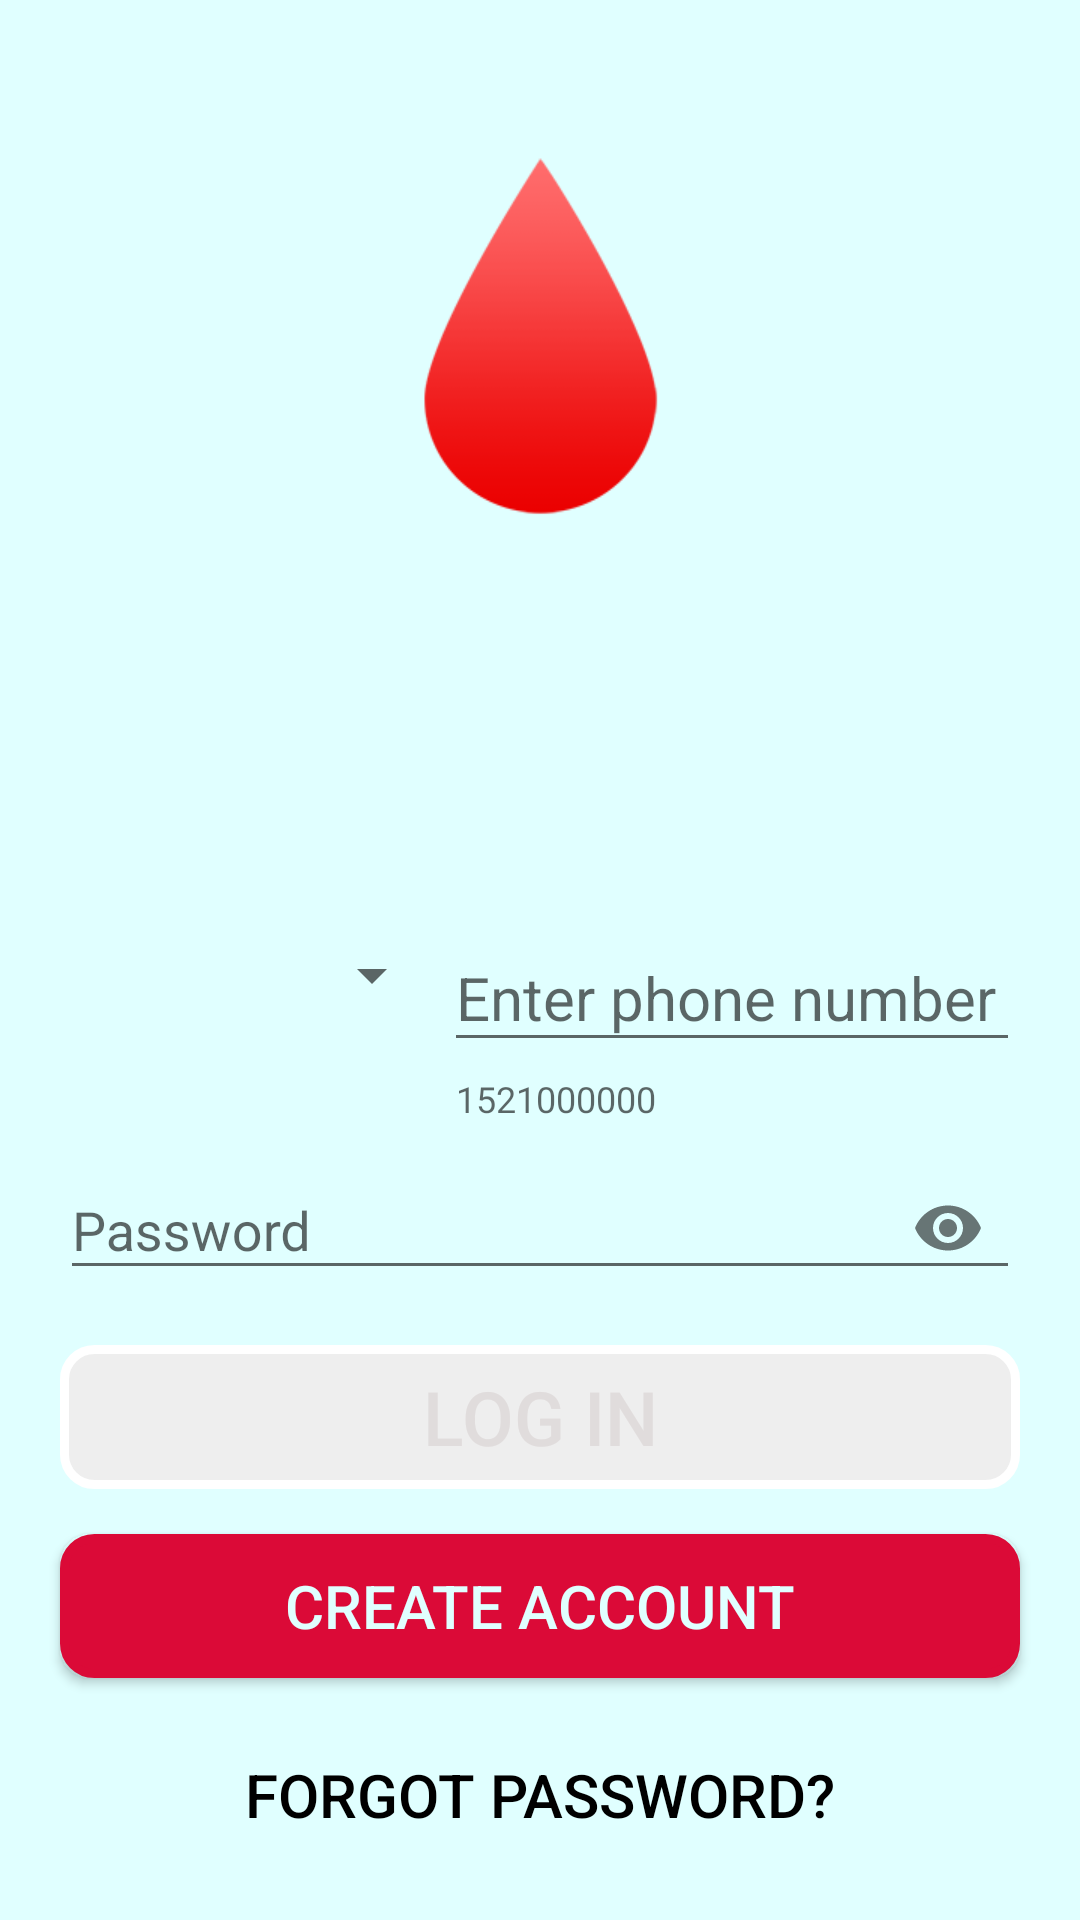

Produce the Android XML layout that renders to this screen, including the resource entries it uses.
<!-- AndroidManifest.xml: application theme AppTheme -->
<!-- res/layout/activity_login.xml -->
<?xml version="1.0" encoding="utf-8"?>

<LinearLayout xmlns:android="http://schemas.android.com/apk/res/android"
    xmlns:app="http://schemas.android.com/apk/res-auto"
    xmlns:tools="http://schemas.android.com/tools"
    android:layout_width="match_parent"
    android:background="@color/login_back"
    android:layout_height="match_parent"
    android:orientation="horizontal"
    android:gravity="center"
    tools:context=".Login">
    <LinearLayout
        android:layout_width="match_parent"
        android:layout_height="wrap_content"
        android:gravity="center"
        android:visibility="visible"
        android:id="@+id/loginScreen"
        android:orientation="vertical"
        android:paddingTop="30sp">
        <ImageView
            android:layout_width="100dp"
            android:layout_height="130dp"
            android:gravity="center"
            android:background="@drawable/blooddrop"
            android:contentDescription="TODO">
        </ImageView>
        <Space
            android:layout_width="30dp"
            android:layout_height="50dp">
        </Space>
        <TextView
            android:layout_width="match_parent"
            android:layout_height="wrap_content"
            android:gravity="center"
            android:text=""
            android:textStyle="normal"
            android:textSize="35sp"
            android:textColor="@color/dark">

        </TextView>
        <LinearLayout
            android:weightSum="5"
            android:layout_marginLeft="20dp"
            android:layout_marginRight="20dp"
            android:layout_width="match_parent"
            android:layout_height="wrap_content"
            android:orientation="horizontal">
            <Spinner
                android:id="@+id/spinnerCountries"
                android:layout_weight="2"
                android:layout_width="0dp"
                android:layout_marginTop="39dp"
                android:layout_height="wrap_content" />
            <com.google.android.material.textfield.TextInputLayout
                android:layout_width="0dp"
                android:layout_height="wrap_content"
                android:hint="@string/login_helper_phone_number"
                app:helperTextEnabled="true"
                app:helperText="@string/phone_number"
                app:hintAnimationEnabled="true"
                app:hintTextColor="@color/dark"
                android:layout_weight="3"
                android:layout_marginTop="25dp"
                >

                <com.google.android.material.textfield.TextInputEditText
                    android:id="@+id/username"
                    android:layout_width="match_parent"
                    android:layout_height="wrap_content"
                    android:inputType="number"
                    android:textSize="20sp"
                    />
            </com.google.android.material.textfield.TextInputLayout>
        </LinearLayout>
        <com.google.android.material.textfield.TextInputLayout
            android:layout_width="match_parent"
            android:layout_height="wrap_content"
            app:counterTextColor="@color/dark"
            android:paddingLeft="20dp"
            android:paddingRight="20dp"
            app:hintTextColor="@color/dark"
            app:boxStrokeColor="@color/dark"
            app:passwordToggleEnabled="true"
            android:hint="@string/hint_pass">

            <com.google.android.material.textfield.TextInputEditText
                android:id="@+id/pass"
                android:inputType="textPassword"
                android:layout_width="match_parent"
                android:layout_height="wrap_content"/>

        </com.google.android.material.textfield.TextInputLayout>

        <Button
            android:id="@+id/btn_login"
            android:layout_width="fill_parent"
            android:layout_height="wrap_content"
            android:layout_marginLeft="20dp"
            android:layout_marginTop="15dp"
            android:layout_marginRight="20dp"
            android:background="@drawable/btn_login"
            android:enabled="false"
            android:textStyle="normal"
            android:text="@string/login"
            android:textColor="@drawable/btn_login_text"
            android:textSize="25sp" />
        <Button android:id="@+id/btn_signup"
            android:layout_width="fill_parent"
            android:layout_height="wrap_content"
            android:text="@string/signup"
            android:textSize="20sp"
            android:textStyle="normal"
            android:enabled="true"
            android:layout_marginRight="20dp"
            android:layout_marginLeft="20dp"
            android:layout_marginTop="15dp"
            android:background="@drawable/btn_login"
            android:textColor="@drawable/btn_login_text"/>
        <Button android:id="@+id/btn_forgot_pass"
            android:layout_width="fill_parent"
            android:layout_height="wrap_content"
            android:text="@string/forgot_password"
            android:textSize="20sp"
            android:textStyle="normal"
            android:enabled="true"
            android:layout_marginRight="20dp"
            android:layout_marginLeft="20dp"
            android:layout_marginTop="15dp"
            android:background="@drawable/btn_forgot_password"
            android:textColor="@color/dark"/>
    </LinearLayout>
    <LinearLayout
        android:id="@+id/rateLin"
        android:layout_width="match_parent"
        android:layout_height="wrap_content"
        android:gravity="center"
        android:layout_gravity="bottom"
        android:layout_marginBottom="40dp"
        android:visibility="gone">
        <ImageView
            android:id="@+id/ivrate"
            android:layout_gravity="center"
            android:layout_width="250dp"
            android:layout_height="70dp"
             />
    </LinearLayout>

</LinearLayout>
<!-- resources referenced by this layout -->
<resources>
  <color name="dark">#000000</color>
  <color name="login_back">#E0FFFF</color>
  <!-- drawable blooddrop: png bitmap (drawable-v24, 7213 bytes) -->
  <!-- drawable btn_forgot_password (drawable-v24) -->
  <?xml version="1.0" encoding="utf-8"?>
  
  <selector xmlns:android="http://schemas.android.com/apk/res/android">
      <item>
          <shape xmlns:android="http://schemas.android.com/apk/res/android">
              <solid android:color="#00FFFFFF" />
              <corners android:radius="10dp"/>
          </shape>
      </item>
  
  </selector>
  <!-- drawable btn_login (drawable-v24) -->
  <?xml version="1.0" encoding="utf-8"?>
  
  <selector xmlns:android="http://schemas.android.com/apk/res/android">
      <item android:state_enabled="true">
          <shape xmlns:android="http://schemas.android.com/apk/res/android">
              <stroke android:color="@color/colorPrimary" android:width="3dp" />
              <solid android:color="@color/colorPrimary" />
              <corners android:radius="10dp"/>
          </shape>
      </item>
      <item android:state_enabled="false">
          <shape xmlns:android="http://schemas.android.com/apk/res/android">
              <stroke android:color="#FFFFFF" android:width="3dp" />
              <solid android:color="#EEEEEE" />
              <corners android:radius="10dp"/>
          </shape>
      </item>
  </selector>
  <!-- drawable btn_login_text (drawable-v24) -->
  <?xml version="1.0" encoding="utf-8"?>
  
  <selector xmlns:android="http://schemas.android.com/apk/res/android">
      <item android:state_enabled="true" android:color="@color/login_back"/>
      <item android:state_enabled="false" android:color="#E0DCDC"/>
  </selector>
  <string name="forgot_password">Forgot password?</string>
  <string name="hint_pass">Password</string>
  <string name="login">LOG IN</string>
  <string name="login_helper_phone_number">Enter phone number</string>
  <string name="phone_number">1521000000</string>
  <string name="signup">Create Account</string>
  <style name="AppTheme" parent="Theme.AppCompat.Light.NoActionBar">
          
          <item name="colorPrimary">@color/colorPrimary</item>
          <item name="colorPrimaryDark">@color/colorPrimaryDark</item>
          <item name="colorAccent">@color/colorAccent</item>
      </style>
  <color name="colorPrimary">#DB0A37</color>
  <color name="colorPrimaryDark">#6C8686</color>
  <color name="colorAccent">#D81B60</color>
</resources>
